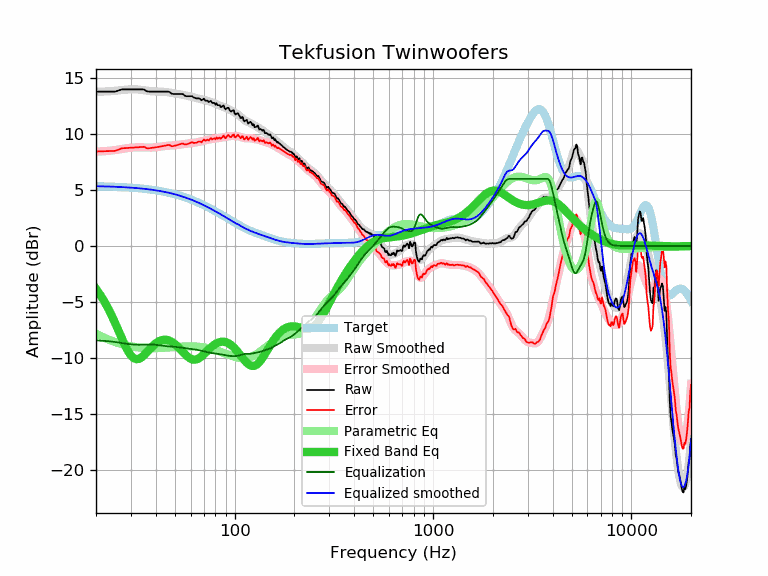

The file beside this chart, header and first rows:
frequency, raw, error, smoothed, error_smoothed, equalization, parametric_eq, equalized_raw, equalized_smoothed, target
20, 13.81, 8.46, 13.79, 8.44, -8.44, -3.82, 5.37, 5.35, 5.35
21, 13.81, 8.46, 13.80, 8.46, -8.46, -4.36, 5.35, 5.34, 5.34
22, 13.81, 8.47, 13.81, 8.48, -8.48, -4.94, 5.33, 5.33, 5.33
23, 13.81, 8.48, 13.83, 8.51, -8.51, -5.56, 5.30, 5.32, 5.32
24, 13.81, 8.50, 13.85, 8.54, -8.54, -6.22, 5.27, 5.31, 5.31
25, 13.81, 8.51, 13.88, 8.58, -8.58, -6.90, 5.23, 5.30, 5.30
26, 13.91, 8.62, 13.91, 8.63, -8.63, -7.60, 5.28, 5.28, 5.28
27, 14.01, 8.74, 13.94, 8.67, -8.67, -8.27, 5.33, 5.27, 5.27
28, 14.01, 8.75, 13.97, 8.72, -8.72, -8.88, 5.29, 5.25, 5.25
29, 14.01, 8.77, 14.00, 8.76, -8.76, -9.40, 5.25, 5.24, 5.24
30, 14.01, 8.79, 14.01, 8.79, -8.79, -9.79, 5.22, 5.22, 5.22
31, 14.01, 8.80, 14.01, 8.81, -8.81, -10.03, 5.19, 5.20, 5.20
32, 14.01, 8.82, 14.01, 8.82, -8.82, -10.12, 5.18, 5.18, 5.18
33, 14.01, 8.84, 13.99, 8.83, -8.83, -10.08, 5.18, 5.16, 5.16
34, 14.01, 8.87, 13.96, 8.82, -8.82, -9.95, 5.19, 5.14, 5.14
35, 13.99, 8.87, 13.93, 8.81, -8.81, -9.75, 5.18, 5.12, 5.12
36, 13.84, 8.74, 13.89, 8.80, -8.80, -9.52, 5.03, 5.09, 5.09
37, 13.81, 8.74, 13.86, 8.80, -8.80, -9.29, 5.01, 5.07, 5.07
38, 13.81, 8.77, 13.84, 8.80, -8.80, -9.07, 5.01, 5.04, 5.04
39, 13.81, 8.80, 13.82, 8.81, -8.81, -8.87, 4.99, 5.01, 5.01
40, 13.81, 8.82, 13.81, 8.83, -8.83, -8.70, 4.97, 4.98, 4.98
41, 13.81, 8.86, 13.81, 8.86, -8.86, -8.57, 4.95, 4.95, 4.95
42, 13.81, 8.89, 13.80, 8.89, -8.89, -8.47, 4.92, 4.92, 4.92
43, 13.81, 8.92, 13.80, 8.91, -8.91, -8.41, 4.89, 4.89, 4.89
44, 13.81, 8.95, 13.79, 8.94, -8.94, -8.38, 4.87, 4.85, 4.85
45, 13.81, 8.99, 13.77, 8.96, -8.96, -8.38, 4.85, 4.82, 4.82
46, 13.81, 9.03, 13.75, 8.97, -8.97, -8.41, 4.84, 4.78, 4.78
47, 13.78, 9.03, 13.72, 8.98, -8.98, -8.47, 4.80, 4.74, 4.74
48, 13.63, 8.92, 13.69, 8.99, -8.99, -8.55, 4.64, 4.70, 4.70
49, 13.60, 8.93, 13.66, 9.00, -9.00, -8.65, 4.60, 4.66, 4.66
50, 13.60, 8.97, 13.63, 9.01, -9.01, -8.77, 4.59, 4.62, 4.62
51, 13.60, 9.01, 13.61, 9.03, -9.03, -8.91, 4.57, 4.58, 4.58
52, 13.60, 9.06, 13.59, 9.05, -9.05, -9.05, 4.55, 4.54, 4.54
53, 13.60, 9.10, 13.56, 9.07, -9.07, -9.20, 4.53, 4.50, 4.50
54, 13.60, 9.14, 13.54, 9.09, -9.09, -9.36, 4.51, 4.45, 4.45
55, 13.57, 9.16, 13.51, 9.11, -9.11, -9.51, 4.46, 4.41, 4.41
56, 13.45, 9.09, 13.49, 9.13, -9.13, -9.65, 4.32, 4.36, 4.36
57, 13.40, 9.08, 13.46, 9.15, -9.15, -9.78, 4.25, 4.31, 4.31
58, 13.40, 9.13, 13.43, 9.16, -9.16, -9.90, 4.23, 4.26, 4.26
59, 13.40, 9.18, 13.39, 9.18, -9.18, -10.00, 4.22, 4.22, 4.22
60, 13.40, 9.23, 13.36, 9.20, -9.20, -10.07, 4.20, 4.17, 4.17
61, 13.40, 9.28, 13.33, 9.21, -9.21, -10.12, 4.18, 4.12, 4.12
62, 13.29, 9.22, 13.30, 9.23, -9.23, -10.15, 4.06, 4.07, 4.07
63, 13.24, 9.22, 13.26, 9.25, -9.25, -10.16, 3.99, 4.01, 4.01
64, 13.20, 9.23, 13.23, 9.27, -9.27, -10.14, 3.93, 3.96, 3.96
65, 13.20, 9.28, 13.20, 9.29, -9.29, -10.10, 3.91, 3.91, 3.91
66, 13.20, 9.34, 13.17, 9.31, -9.31, -10.04, 3.88, 3.86, 3.86
67, 13.16, 9.35, 13.14, 9.34, -9.34, -9.96, 3.82, 3.81, 3.81
68, 13.03, 9.27, 13.12, 9.36, -9.36, -9.88, 3.66, 3.75, 3.75
69, 13.11, 9.41, 13.09, 9.39, -9.39, -9.78, 3.72, 3.70, 3.70
70, 13.18, 9.53, 13.06, 9.42, -9.42, -9.68, 3.76, 3.64, 3.64
71, 13.00, 9.40, 13.04, 9.45, -9.45, -9.57, 3.55, 3.59, 3.59
72, 13.00, 9.46, 13.01, 9.47, -9.47, -9.46, 3.52, 3.54, 3.54
73, 13.00, 9.51, 12.98, 9.50, -9.50, -9.36, 3.50, 3.48, 3.48
74, 12.86, 9.43, 12.95, 9.52, -9.52, -9.25, 3.34, 3.43, 3.43
75, 12.94, 9.56, 12.91, 9.54, -9.54, -9.15, 3.40, 3.37, 3.37
76, 12.98, 9.66, 12.88, 9.56, -9.56, -9.06, 3.42, 3.32, 3.32
77, 12.80, 9.53, 12.84, 9.58, -9.58, -8.97, 3.22, 3.27, 3.27
78, 12.80, 9.58, 12.80, 9.59, -9.59, -8.89, 3.21, 3.21, 3.21
79, 12.80, 9.64, 12.76, 9.60, -9.60, -8.82, 3.19, 3.16, 3.16
... 553 more rows
